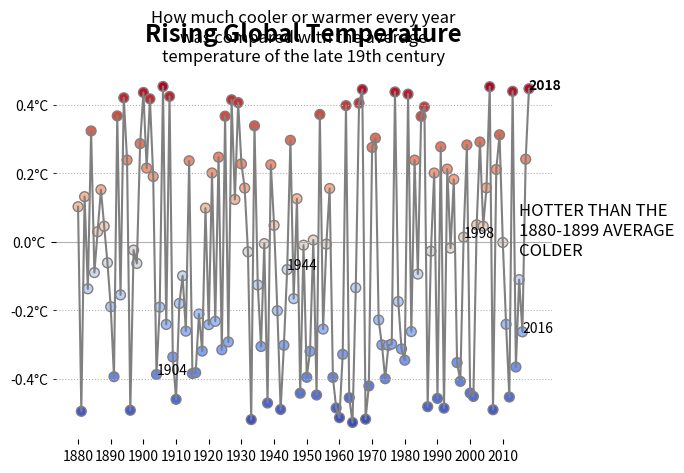

Recreate this plot in Python.
import numpy as np
import matplotlib as mpl
import matplotlib.pyplot as plt

# Dane na osi Y losowe, więc czasami (dla niektórych danych) tekst zlewa się z wykresem,
# i ogólnie losowe dane źle wpływają na czytelność i estetykę, z oryginalnymi wyglądałoby lepiej,
# z tego powodu też postanowiłem dać tytuł nad wykresem, a nie w jego rogu jak w NYT
X = np.linspace(start=1880, stop=2018, num=139)
Y = np.random.random(139)
mean = np.mean(Y[:20])
Y = Y - mean


fig, ax = plt.subplots()

ax.plot(X, Y, color='grey')
ax.scatter(X, Y, s=200, c=Y, cmap='coolwarm', marker='.', edgecolors='grey')

ax.set_xticks(np.arange(1880, 2011, 10))
ax.set_yticks(np.array([0.0]))

ax.yaxis.set_minor_locator(mpl.ticker.MultipleLocator(0.2))
ax.yaxis.set_minor_formatter(mpl.ticker.FormatStrFormatter("%.1f°C"))
ax.yaxis.set_major_formatter(mpl.ticker.FormatStrFormatter("%.1f°C"))

# linie co 0.2 na osi y
ax.grid(axis='y', which='minor', linestyle=':')
ax.grid(axis='y', which='major', linestyle='-')

# niewidzialne osie
for direction in ('top', 'right', 'bottom', 'left'):
    ax.spines[direction].set_visible(False)

# Opisy konkretnych markerów
ax.annotate(1904, (X[1904 - 1880], Y[1904 - 1880]))
ax.annotate(1944, (X[1944 - 1880], Y[1944 - 1880]))
ax.annotate(1998, (X[1998 - 1880], Y[1998 - 1880]))
ax.annotate(2016, (X[2016 - 1880], Y[2016 - 1880]))
ax.annotate(2018, (X[2018 - 1880], Y[2018 - 1880]), weight='bold')

# Tekst
ax.text(2015, 0.02, 'HOTTER THAN THE\n1880-1899 AVERAGE', size='large')
ax.text(2015, -0.04, 'COLDER', size='large')
mid = (fig.subplotpars.left + fig.subplotpars.right) / 2  # bez tego suptitle i title mają delikatny offset w osi x
plt.suptitle('Rising Global Temperature', size='xx-large', weight='bold', x=mid)
plt.title('How much cooler or warmer every year\nwas compared with the average\ntemperature of the late 19th century', size='large')


fig.show()
